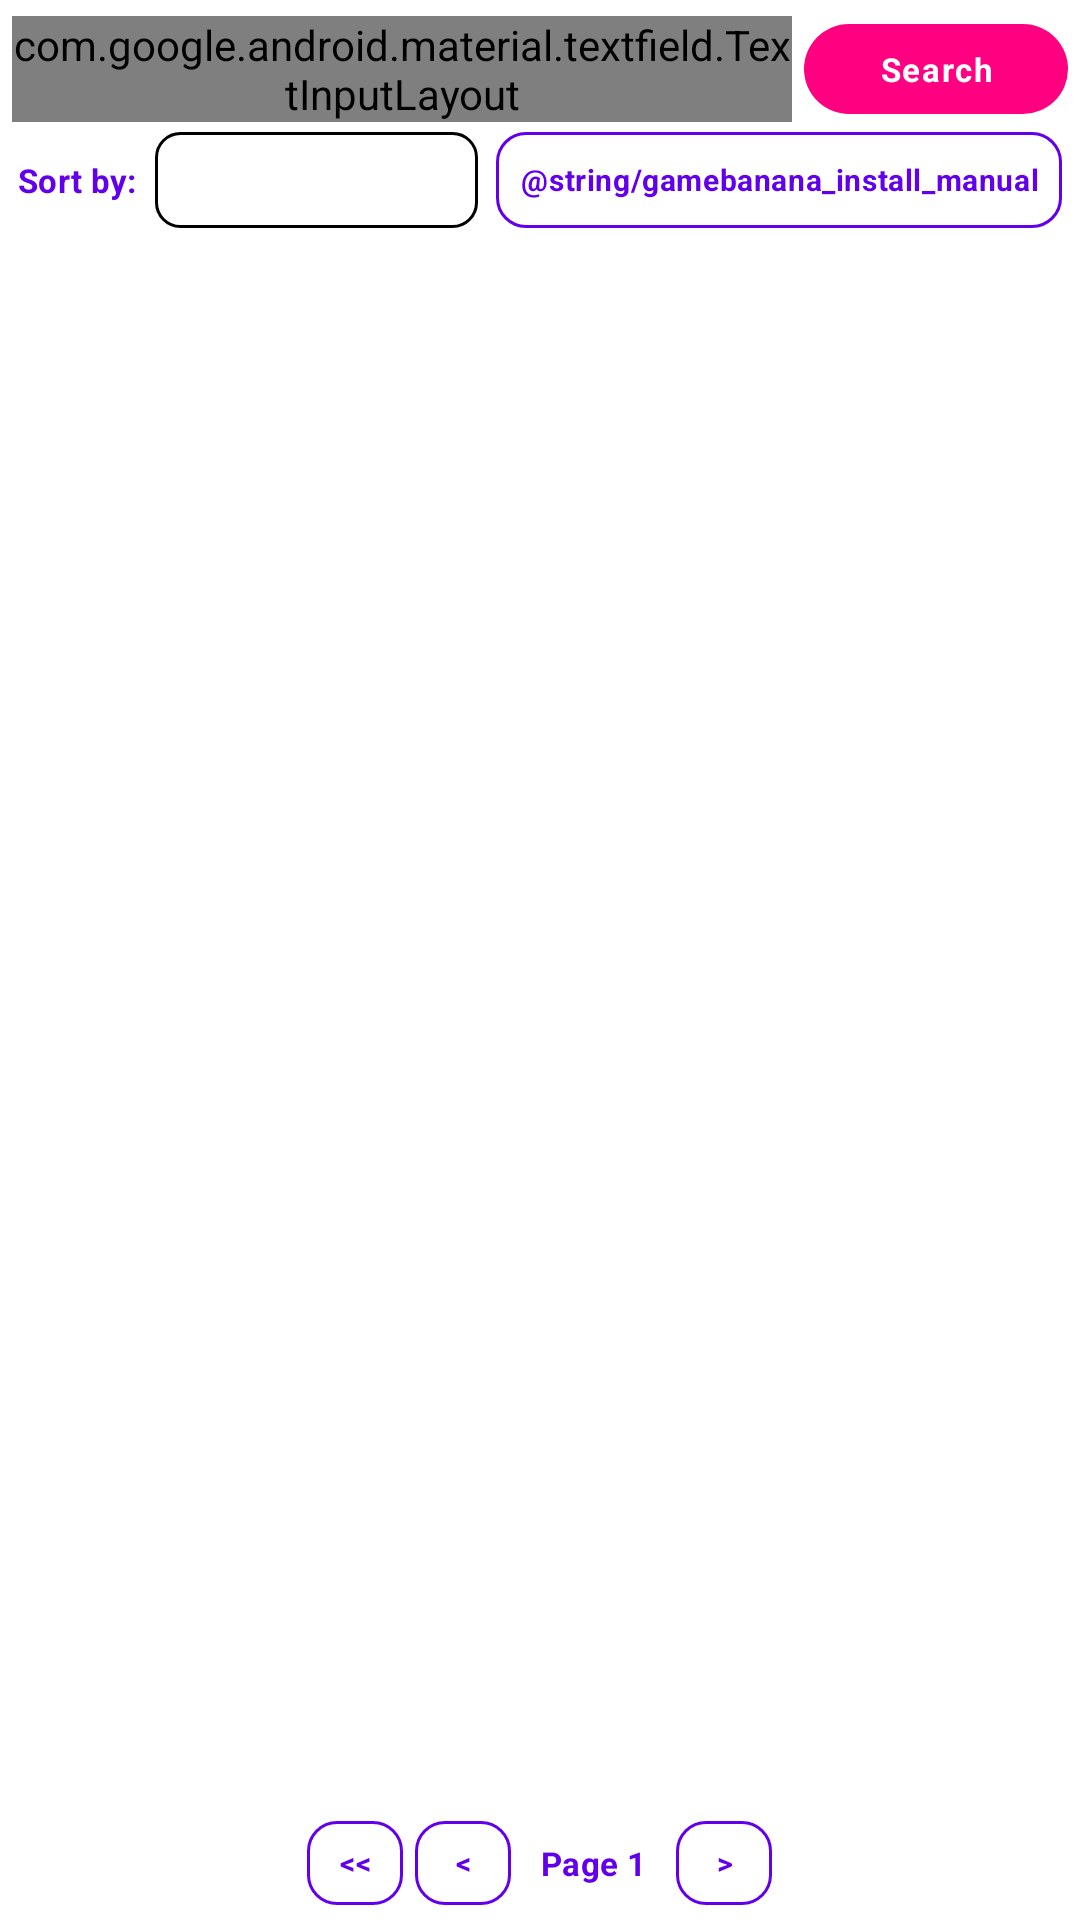

Write the Android layout XML for this screen, with the resource values it uses.
<!-- AndroidManifest.xml: fallback theme Theme.MaterialComponents.DayNight.NoActionBar -->
<!-- res/layout/dialog_gamebanana_mods.xml -->
<?xml version="1.0" encoding="utf-8"?>
<LinearLayout xmlns:android="http://schemas.android.com/apk/res/android"
    xmlns:app="http://schemas.android.com/apk/res-auto"
    xmlns:tools="http://schemas.android.com/tools"
    android:layout_width="match_parent"
    android:layout_height="match_parent"
    android:orientation="vertical"
    android:background="@android:color/transparent"
    android:padding="4dp">

    <LinearLayout
        android:layout_width="match_parent"
        android:layout_height="wrap_content"
        android:orientation="horizontal"
        android:gravity="center_vertical"
        android:layout_marginBottom="2dp">

        <com.google.android.material.textfield.TextInputLayout
            android:id="@+id/layout_search"
            style="@style/Widget.Material3.TextInputLayout.OutlinedBox"
            android:layout_width="0dp"
            android:layout_height="wrap_content"
            android:layout_weight="1"
            android:layout_marginEnd="4dp"
            app:endIconMode="clear_text"
            app:startIconDrawable="@drawable/ic_search"
            app:boxCornerRadiusBottomEnd="8dp"
            app:boxCornerRadiusBottomStart="8dp"
            app:boxCornerRadiusTopEnd="8dp"
            app:boxCornerRadiusTopStart="8dp"
            app:boxStrokeColor="?attr/colorPrimary"
            app:hintTextColor="?attr/colorPrimary">

            <com.google.android.material.textfield.TextInputEditText
                android:id="@+id/input_search"
                android:layout_width="match_parent"
                android:layout_height="wrap_content"
                android:hint="@string/gamebanana_search_hint"
                android:imeOptions="actionSearch"
                android:inputType="text"
                android:maxLines="1"
                android:paddingVertical="8dp"
                android:textSize="12sp" />

        </com.google.android.material.textfield.TextInputLayout>

        <com.google.android.material.button.MaterialButton
            android:id="@+id/button_search"
            style="@style/EdenButton.Primary"
            android:layout_width="wrap_content"
            android:layout_height="38dp"
            android:text="@string/search"
            android:textSize="11sp"
            android:paddingHorizontal="12dp" />

    </LinearLayout>

    <LinearLayout
        android:layout_width="match_parent"
        android:layout_height="wrap_content"
        android:orientation="horizontal"
        android:gravity="center_vertical"
        android:layout_marginBottom="3dp"
        android:paddingHorizontal="2dp">

        <com.google.android.material.textview.MaterialTextView
            style="@style/SynthwaveText.Body"
            android:layout_width="wrap_content"
            android:layout_height="wrap_content"
            android:text="@string/sort_by"
            android:textSize="11sp"
            android:textColor="?attr/colorPrimary"
            android:textStyle="bold"
            android:layout_marginEnd="6dp" />

        <Spinner
            android:id="@+id/spinner_sort"
            android:layout_width="0dp"
            android:layout_height="32dp"
            android:layout_weight="1"
            android:background="@drawable/bg_spinner_rounded" />

        <com.google.android.material.button.MaterialButton
            android:id="@+id/button_manual_install"
            style="@style/EdenButton.Outlined"
            android:layout_width="wrap_content"
            android:layout_height="32dp"
            android:layout_marginStart="6dp"
            android:text="@string/gamebanana_install_manual"
            android:textSize="10sp"
            android:paddingHorizontal="8dp"
            android:insetTop="0dp"
            android:insetBottom="0dp"
            app:icon="@drawable/ic_install"
            app:iconSize="14dp" />

    </LinearLayout>

    <com.google.android.material.progressindicator.LinearProgressIndicator
        android:id="@+id/progress_loading"
        android:layout_width="match_parent"
        android:layout_height="wrap_content"
        android:indeterminate="true"
        app:indicatorColor="?attr/colorPrimary"
        app:trackColor="@color/eden_card_stroke"
        android:visibility="gone" />

    <FrameLayout
        android:layout_width="match_parent"
        android:layout_height="0dp"
        android:layout_weight="1">

        <androidx.recyclerview.widget.RecyclerView
            android:id="@+id/list_mods"
            android:layout_width="match_parent"
            android:layout_height="match_parent"
            android:clipToPadding="false"
            tools:listitem="@layout/list_item_gamebanana_mod" />

        <com.google.android.material.textview.MaterialTextView
            android:id="@+id/text_empty_mods"
            style="@style/SynthwaveText.Body"
            android:layout_width="wrap_content"
            android:layout_height="wrap_content"
            android:layout_gravity="center"
            android:text="@string/gamebanana_no_mods"
            android:visibility="gone" />

    </FrameLayout>

    
    <LinearLayout
        android:id="@+id/layout_pagination"
        android:layout_width="match_parent"
        android:layout_height="wrap_content"
        android:orientation="horizontal"
        android:gravity="center"
        android:layout_marginTop="2dp"
        android:layout_marginBottom="1dp">

        <com.google.android.material.button.MaterialButton
            android:id="@+id/button_first_page"
            style="@style/EdenButton.Outlined"
            android:layout_width="32dp"
            android:layout_height="28dp"
            android:minWidth="0dp"
            android:minHeight="0dp"
            android:padding="0dp"
            android:text="&lt;&lt;"
            android:textSize="10sp"
            android:enabled="false"
            android:insetTop="0dp"
            android:insetBottom="0dp" />

        <com.google.android.material.button.MaterialButton
            android:id="@+id/button_prev_page"
            style="@style/EdenButton.Outlined"
            android:layout_width="32dp"
            android:layout_height="28dp"
            android:minWidth="0dp"
            android:minHeight="0dp"
            android:layout_marginStart="4dp"
            android:padding="0dp"
            android:text="&lt;"
            android:textSize="10sp"
            android:enabled="false"
            android:insetTop="0dp"
            android:insetBottom="0dp" />

        <com.google.android.material.textview.MaterialTextView
            android:id="@+id/text_page_indicator"
            style="@style/SynthwaveText.Body"
            android:layout_width="wrap_content"
            android:layout_height="wrap_content"
            android:layout_marginHorizontal="10dp"
            android:text="@string/page_1"
            android:textColor="?attr/colorPrimary"
            android:textStyle="bold"
            android:textSize="11sp" />

        <com.google.android.material.button.MaterialButton
            android:id="@+id/button_next_page"
            style="@style/EdenButton.Outlined"
            android:layout_width="32dp"
            android:layout_height="28dp"
            android:minWidth="0dp"
            android:minHeight="0dp"
            android:padding="0dp"
            android:text="&gt;"
            android:textSize="10sp"
            android:insetTop="0dp"
            android:insetBottom="0dp" />

    </LinearLayout>

</LinearLayout>
<!-- res/layout/list_item_gamebanana_mod.xml (included above) -->
<?xml version="1.0" encoding="utf-8"?>
<com.google.android.material.card.MaterialCardView xmlns:android="http://schemas.android.com/apk/res/android"
    xmlns:app="http://schemas.android.com/apk/res-auto"
    xmlns:tools="http://schemas.android.com/tools"
    style="@style/EdenCard"
    android:id="@+id/card_mod"
    android:layout_width="match_parent"
    android:layout_height="wrap_content"
    android:layout_marginHorizontal="6dp"
    android:layout_marginVertical="3dp"
    app:cardCornerRadius="12dp"
    app:cardElevation="0dp"
    app:cardBackgroundColor="?attr/colorSurfaceVariant"
    app:strokeColor="?attr/colorOutline"
    app:strokeWidth="1dp">

    <androidx.constraintlayout.widget.ConstraintLayout
        android:layout_width="match_parent"
        android:layout_height="wrap_content"
        android:padding="10dp">

        <com.google.android.material.textview.MaterialTextView
            android:id="@+id/text_mod_title"
            style="@style/SynthwaveText.Body"
            android:layout_width="0dp"
            android:layout_height="wrap_content"
            android:layout_marginEnd="8dp"
            android:textStyle="bold"
            android:textSize="14sp"
            android:maxLines="2"
            android:ellipsize="end"
            app:layout_constraintEnd_toStartOf="@+id/button_download_mod"
            app:layout_constraintStart_toStartOf="parent"
            app:layout_constraintTop_toTopOf="parent"
            tools:text="Ultra 60FPS Dynamic FPS Mod" />

        <com.google.android.material.textview.MaterialTextView
            android:id="@+id/text_mod_author"
            style="@style/SynthwaveText.Secondary"
            android:layout_width="0dp"
            android:layout_height="wrap_content"
            android:layout_marginEnd="8dp"
            android:layout_marginTop="3dp"
            android:textColor="?attr/colorPrimary"
            android:textSize="11sp"
            android:maxLines="2"
            android:ellipsize="end"
            app:layout_constraintEnd_toStartOf="@+id/button_download_mod"
            app:layout_constraintStart_toStartOf="parent"
            app:layout_constraintTop_toBottomOf="@+id/text_mod_title"
            tools:text="By PixelHero • 12 450 downloads" />

        <com.google.android.material.button.MaterialButton
            android:id="@+id/button_download_mod"
            style="@style/EdenButton.Primary"
            android:layout_width="wrap_content"
            android:layout_height="32dp"
            android:text="@string/gamebanana_download_button"
            android:textSize="11sp"
            android:paddingHorizontal="10dp"
            android:insetTop="0dp"
            android:insetBottom="0dp"
            app:layout_constraintBottom_toBottomOf="parent"
            app:layout_constraintEnd_toEndOf="parent"
            app:layout_constraintTop_toTopOf="parent" />

        <com.google.android.material.progressindicator.LinearProgressIndicator
            android:id="@+id/progress_mod_download"
            android:layout_width="0dp"
            android:layout_height="wrap_content"
            android:layout_marginTop="8dp"
            android:visibility="gone"
            app:indicatorColor="?attr/colorPrimary"
            app:trackColor="@color/eden_card_stroke"
            app:layout_constraintBottom_toBottomOf="parent"
            app:layout_constraintEnd_toEndOf="parent"
            app:layout_constraintStart_toStartOf="parent"
            app:layout_constraintTop_toBottomOf="@+id/text_mod_author" />

    </androidx.constraintlayout.widget.ConstraintLayout>

</com.google.android.material.card.MaterialCardView>
<!-- resources referenced by this layout -->
<resources>
  <color name="eden_card_stroke">#CBD5E1</color>
  <!-- drawable bg_spinner_rounded (drawable) -->
  <?xml version="1.0" encoding="utf-8"?>
  <shape xmlns:android="http://schemas.android.com/apk/res/android"
      android:shape="rectangle">
      <corners android:radius="8dp" />
      <solid android:color="@color/eden_card_background" />
      <stroke android:width="1dp" android:color="?attr/colorOutline" />
      <padding android:left="8dp" android:right="8dp" android:top="4dp" android:bottom="4dp" />
  </shape>
  <string name="gamebanana_download_button">Download &amp; Install</string>
  <string name="gamebanana_no_mods">No mods found for this game</string>
  <string name="gamebanana_search_hint">Search mods on GameBanana…</string>
  <string name="page_1">Page 1</string>
  <string name="search">Search</string>
  <string name="sort_by">Sort by:</string>
  <style name="EdenButton.Outlined" parent="Widget.Material3.Button.OutlinedButton">
          <item name="strokeColor">?attr/colorPrimary</item>
          <item name="strokeWidth">1dp</item>
          <item name="android:textColor">?attr/colorPrimary</item>
          <item name="android:textAllCaps">false</item>
          <item name="cornerRadius">10dp</item>
          <item name="android:textStyle">bold</item>
          <item name="android:letterSpacing">0.02</item>
      </style>
  <style name="EdenButton.Primary" parent="Widget.Material3.Button">
          <item name="android:textColor">@color/eden_on_primary</item>
          <item name="android:textAllCaps">false</item>
          <item name="android:textStyle">bold</item>
          <item name="android:letterSpacing">0.05</item>
          <item name="backgroundTint">@color/eden_primary</item>
      </style>
  <style name="EdenCard" parent="Widget.Material3.CardView.Outlined">
          <item name="cardCornerRadius">16dp</item>
          <item name="cardBackgroundColor">?attr/colorSurfaceVariant</item>
          <item name="cardElevation">0dp</item>
          <item name="strokeColor">?attr/colorOutline</item>
          <item name="strokeWidth">1dp</item>
          <item name="android:focusable">true</item>
          <item name="android:clickable">true</item>
      </style>
  <style name="SynthwaveText.Body" parent="TextAppearance.Material3.BodyLarge">
          <item name="android:textColor">?attr/colorOnSurface</item>
          <item name="android:fontFamily">sans-serif</item>
          <item name="android:letterSpacing">0.01</item>
      </style>
  <style name="SynthwaveText.Secondary" parent="TextAppearance.Material3.BodyMedium">
          <item name="android:textColor">?attr/colorOnSurfaceVariant</item>
          <item name="android:fontFamily">sans-serif</item>
      </style>
  <color name="eden_card_background">#FFFFFF</color>
  <color name="eden_on_primary">#FFFFFF</color>
  <color name="eden_primary">#FF0080</color>
</resources>
